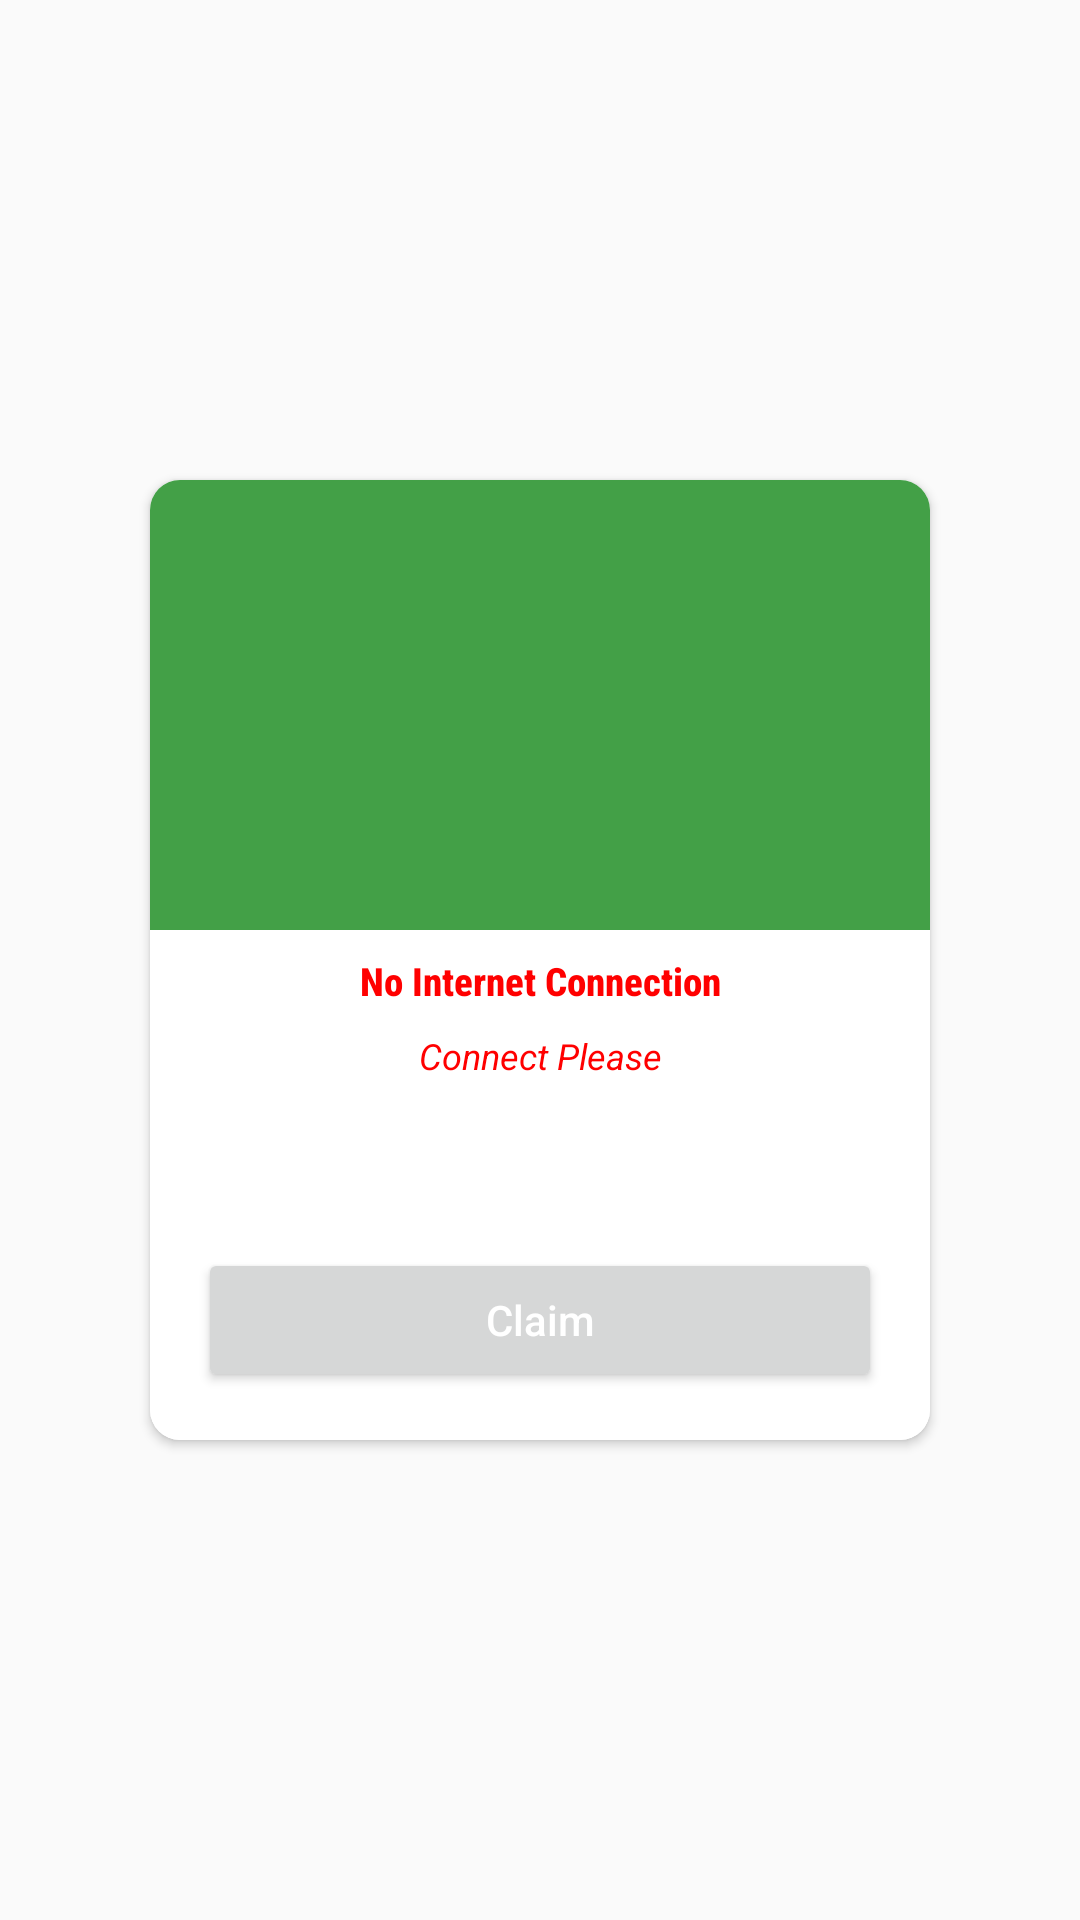

Android layout source for this screen:
<!-- AndroidManifest.xml: application theme AppTheme.NoActionBar -->
<!-- res/layout/dialog_custom.xml -->
<?xml version="1.0" encoding="utf-8"?>
<androidx.constraintlayout.widget.ConstraintLayout xmlns:android="http://schemas.android.com/apk/res/android"
    android:layout_width="match_parent"
    android:layout_height="match_parent"
    android:layout_gravity="center"
    xmlns:app="http://schemas.android.com/apk/res-auto">

    <androidx.cardview.widget.CardView
        android:layout_width="260dp"
        android:layout_height="320dp"
        app:cardCornerRadius="10dp"
        android:textAlignment="center"
        app:layout_constraintBottom_toBottomOf="parent"
        app:layout_constraintEnd_toEndOf="parent"
        app:layout_constraintStart_toStartOf="parent"

        app:layout_constraintTop_toTopOf="parent">

        <androidx.constraintlayout.widget.ConstraintLayout

            android:id="@+id/contect_id"
            android:layout_width="match_parent"
            android:layout_height="match_parent"

            android:background="#FFFFFF">

            <TextView
                android:id="@+id/dialogTitleId"
                android:layout_width="match_parent"
                android:layout_height="wrap_content"
                android:layout_marginStart="8dp"
                android:layout_marginTop="8dp"
                android:layout_marginEnd="8dp"
                android:fontFamily="sans-serif-condensed-medium"
                android:gravity="center"
                android:text="No Internet Connection"
                android:textColor="#FF0000"
                android:textSize="13dp"
                android:textStyle="bold"
                app:layout_constraintEnd_toEndOf="parent"
                app:layout_constraintStart_toStartOf="parent"
                app:layout_constraintTop_toBottomOf="@+id/dialogImageId" />

            <TextView
                android:id="@+id/dialog_payment_number"
                android:layout_width="match_parent"
                android:layout_height="wrap_content"
                android:layout_marginStart="8dp"
                android:layout_marginTop="8dp"
                android:layout_marginEnd="8dp"
                android:text="Connect Please"
                android:textAlignment="center"
                android:textColor="#FF0000"
                android:textSize="12dp"
                android:textStyle="italic"
                app:layout_constraintEnd_toEndOf="parent"
                app:layout_constraintStart_toStartOf="parent"
                app:layout_constraintTop_toBottomOf="@+id/dialogTitleId" />

            <ImageView
                android:id="@+id/dialogImageId"
                android:layout_width="match_parent"
                android:layout_height="150dp"
                android:background="@color/colorPrimary"
                android:src="@drawable/no_internet"

                app:layout_constraintEnd_toEndOf="parent"
                app:layout_constraintStart_toStartOf="parent"
                app:layout_constraintTop_toTopOf="parent" />

            <Button
                android:id="@+id/btn_accept"
                android:layout_width="match_parent"
                android:layout_height="wrap_content"
                android:layout_marginStart="16dp"
                android:layout_marginEnd="16dp"
                android:layout_marginBottom="16dp"
                android:text="Claim"
                android:textAllCaps="false"
                android:textColor="#FFFFFF"
                app:layout_constraintBottom_toBottomOf="parent"
                app:layout_constraintEnd_toEndOf="parent"
                app:layout_constraintStart_toStartOf="parent" />

        </androidx.constraintlayout.widget.ConstraintLayout>
    </androidx.cardview.widget.CardView>

    </androidx.constraintlayout.widget.ConstraintLayout>
<!-- resources referenced by this layout -->
<resources>
  <color name="colorPrimary">#43A047</color>
  <style name="AppTheme.NoActionBar">
          <item name="windowActionBar">false</item>
          <item name="windowNoTitle">true</item>
      </style>
</resources>
